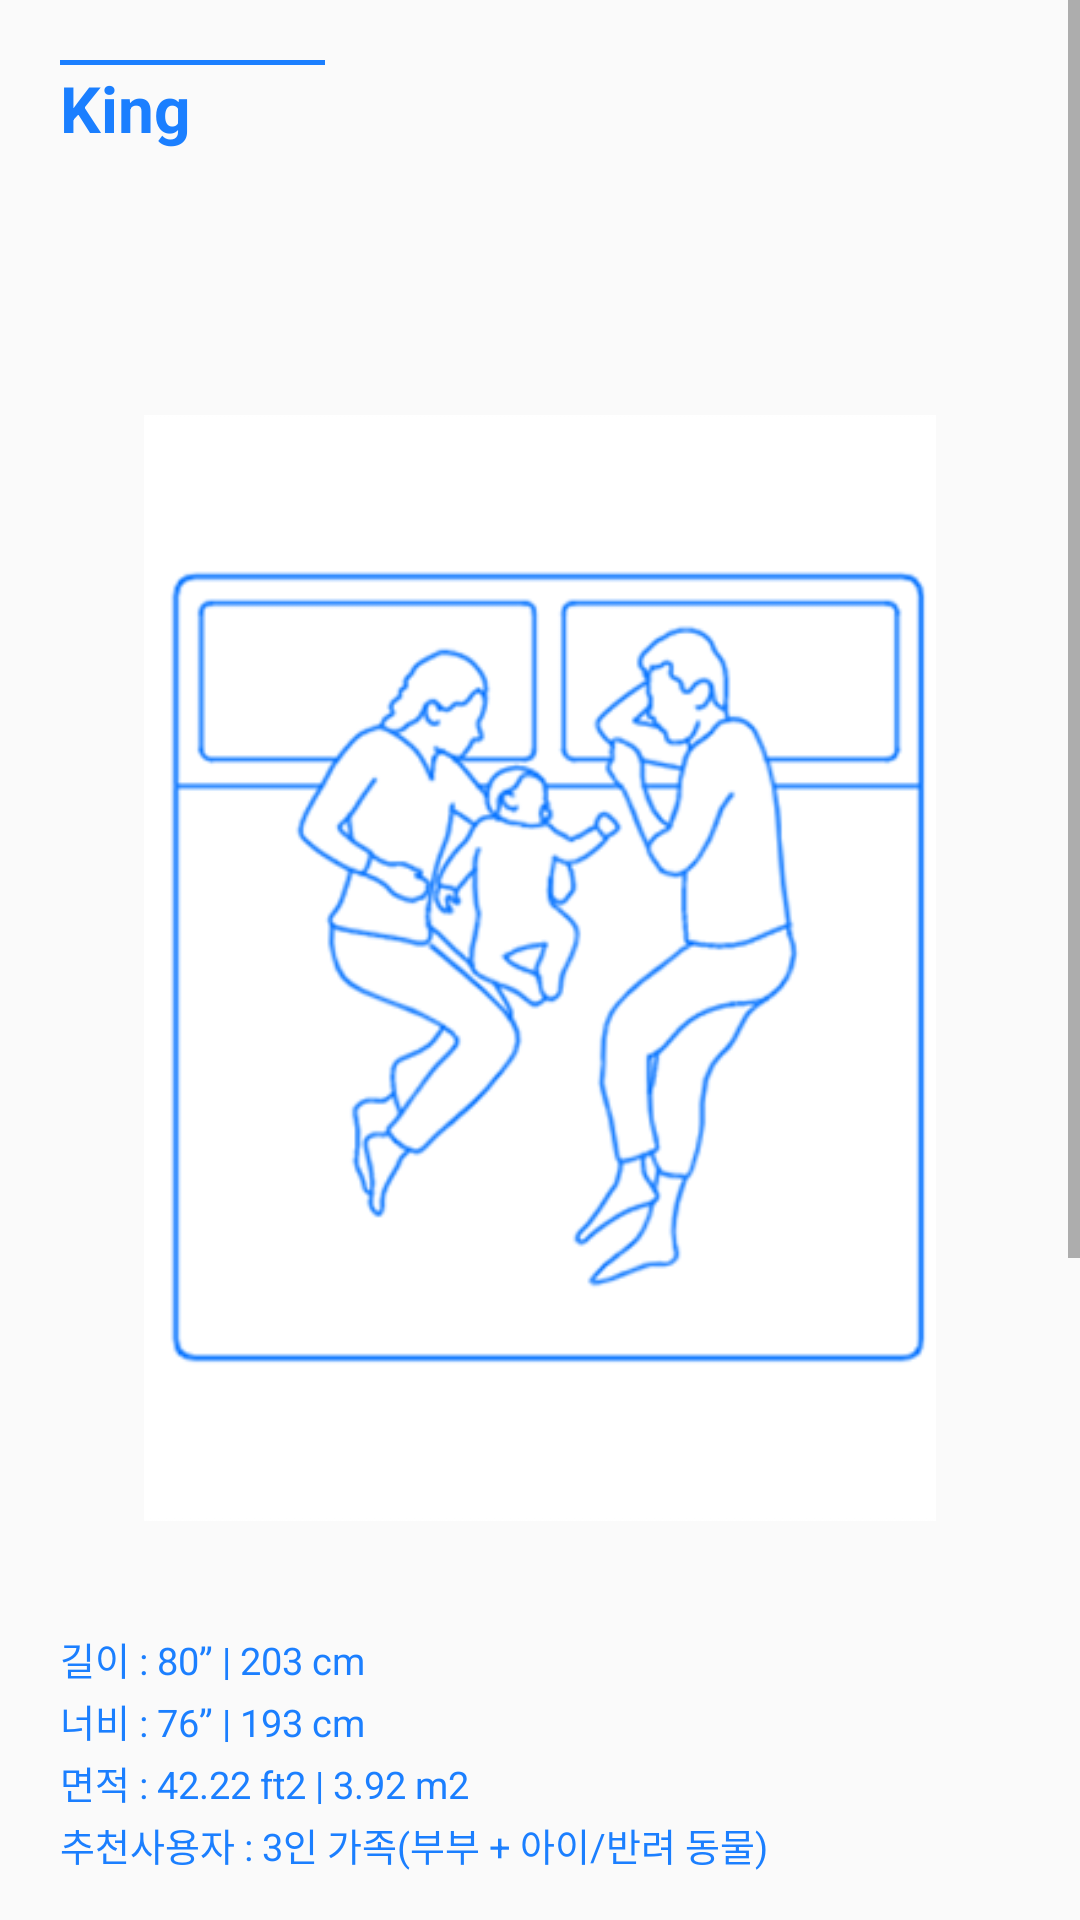

Write the Android layout XML for this screen, with the resource values it uses.
<!-- AndroidManifest.xml: application theme AppTheme -->
<!-- res/layout/fragment_king.xml -->
<?xml version="1.0" encoding="utf-8"?>
<ScrollView xmlns:android="http://schemas.android.com/apk/res/android"
            xmlns:tools="http://schemas.android.com/tools" android:layout_width="match_parent"
            android:layout_height="wrap_content">

    <LinearLayout android:layout_width="match_parent" android:layout_height="wrap_content"
                  android:padding="20dp" android:orientation="vertical">

        <View android:layout_width="88.3dp" android:layout_height="1.7dp"
              android:background="#1b7fff"
              android:id="@+id/horizontalLine"/>

        <TextView
                android:layout_width="wrap_content"
                android:layout_height="wrap_content"
                android:textSize="21.2sp"
                android:textColor="#1b7fff"
                android:id="@+id/title"
                android:textStyle="bold"
                android:layout_marginBottom="51.3dp"
                android:text="King"
        />

        <ImageView android:layout_width="264dp" android:layout_height="442dp"
                   android:layout_gravity="center_horizontal"
                   android:src="@drawable/illustration_king"/>

        <TextView
                android:layout_width="wrap_content"
                android:layout_height="wrap_content"
                android:textSize="12.5sp"
                android:textColor="#1b7fff"
                android:layout_marginBottom="80dp"
                android:lineSpacingExtra="2.2sp"
                android:text="@string/description_king"
        />

        <ImageView android:layout_width="287dp" android:layout_height="253dp"
                   android:scaleType="fitXY"
                   android:layout_gravity="center_horizontal"
                   android:src="@drawable/king_image1"/>
    </LinearLayout>
</ScrollView>
<!-- resources referenced by this layout -->
<resources>
  <!-- drawable illustration_king: png bitmap (drawable-hdpi, 11545 bytes) -->
  <!-- drawable king_image1: png bitmap (drawable-hdpi, 11070 bytes) -->
  <string name="description_king">길이 : 80” | 203 cm \n너비 : 76” | 193 cm \n면적 : 42.22 ft2 | 3.92 m2 \n추천사용자 : 3인 가족(부부 +
          아이/반려 동물)
      </string>
  <style name="AppTheme" parent="Theme.AppCompat.Light.NoActionBar">
          
          <item name="colorPrimary">@color/colorPrimary</item>
          <item name="colorPrimaryDark">@color/colorPrimaryDark</item>
          <item name="colorAccent">@color/colorAccent</item>
      </style>
  <color name="colorPrimary">#ffffff</color>
  <color name="colorPrimaryDark">#CECECE</color>
  <color name="colorAccent">#ff9090</color>
</resources>
